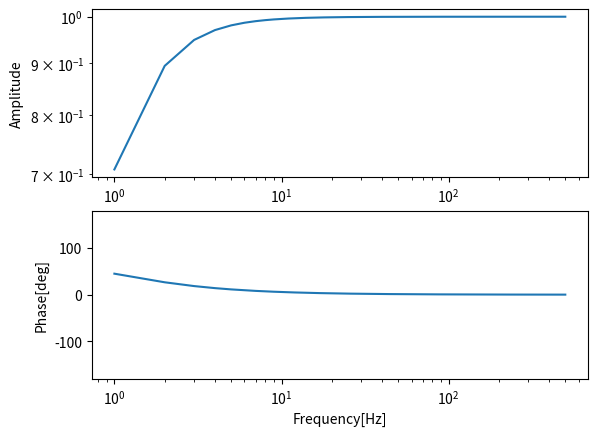

Reproduce this figure in Python.
# coding: utf-8
import numpy as np
from scipy import signal
import matplotlib.pyplot as plt

# パラメータ設定
m = 1
c = 1
k = 400

num = [1,0 ]
den = [1, 1]
s1 = signal.lti(num, den)
w, mag, phase = signal.bode(s1, np.arange(1, 500, 1))

# プロット
plt.figure(1)
plt.subplot(211)
plt.loglog(w, 10**(mag/20))
plt.ylabel("Amplitude")
plt.axis("tight")
plt.subplot(212)
plt.semilogx(w, phase)
plt.xlabel("Frequency[Hz]")
plt.ylabel("Phase[deg]")
plt.axis("tight")
plt.ylim(-180, 180)
#plt.savefig('150612TF02.svg')
plt.show()
